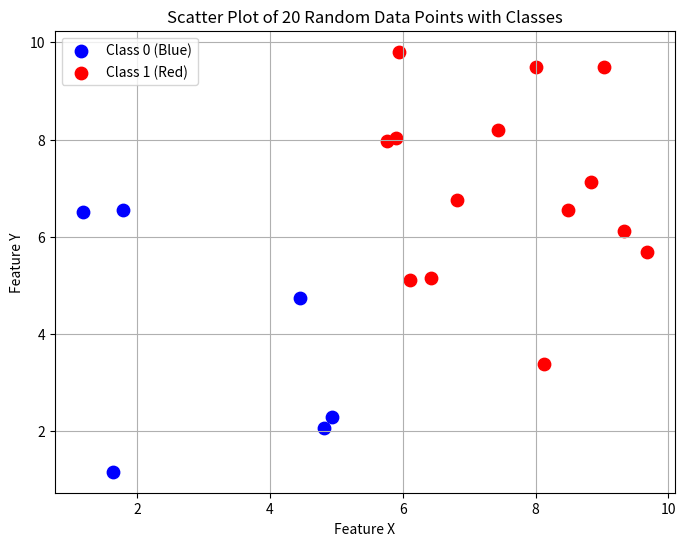

Recreate this plot in Python.
import numpy as np
import matplotlib.pyplot as plt
import pandas as pd

# Step 1: Generate 20 random data points for features X and Y
np.random.seed(0)  
X = np.random.uniform(1, 10, 20)
Y = np.random.uniform(1, 10, 20)

# Step 2: Create class labels based on a simple rule
# If X + Y > 10 → class 1 (Red), else class 0 (Blue)
classes = np.where(X + Y > 10, 1, 0)

# Step 3: Create a DataFrame (optional, for easy display)
df = pd.DataFrame({'X': X, 'Y': Y, 'Class': classes})

# Step 4: Plot the scatter plot
plt.figure(figsize=(8, 6))

# Plot class 0 (Blue)
plt.scatter(df[df['Class'] == 0]['X'], df[df['Class'] == 0]['Y'], color='blue', label='Class 0 (Blue)', s=80)

# Plot class 1 (Red)
plt.scatter(df[df['Class'] == 1]['X'], df[df['Class'] == 1]['Y'], color='red', label='Class 1 (Red)', s=80)

plt.title('Scatter Plot of 20 Random Data Points with Classes')
plt.xlabel('Feature X')
plt.ylabel('Feature Y')
plt.legend()
plt.grid(True)
plt.show()
